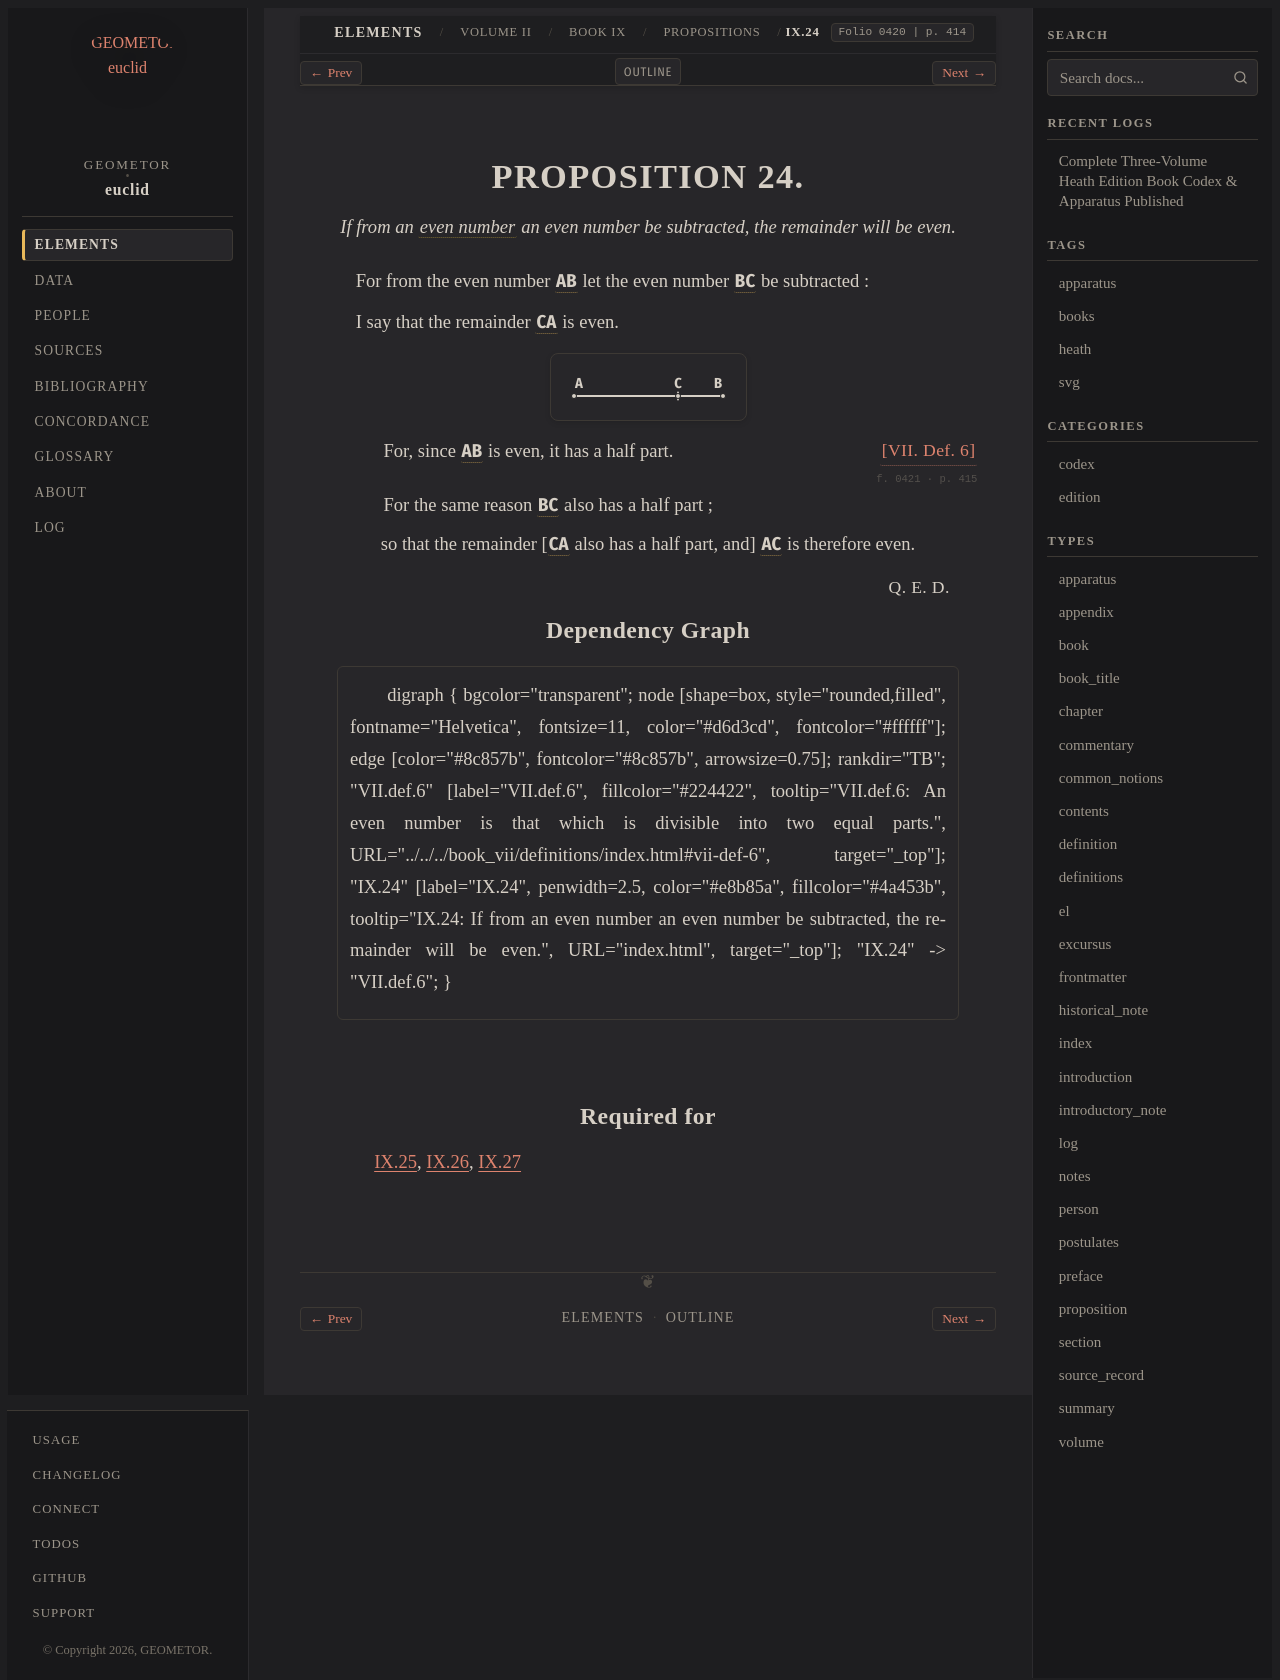

repository: geometor/euclid · page: heath/volume_II/book_ix/propositions/24/index.html · generator: sphinx

:canonical_id: IX.24
:volume: II
:book: IX
:proposition: 24
:type: proposition
:title: Proposition IX.24
:folios: 0420, 0421
:folio: 0420
:page: 414
:pages: 414, 415
:dependencies: VII.def.6

.. _IX.24:

.. folio:: 0420
   :page: 414

PROPOSITION 24.
===============

.. enunciation::

   If from an :term:`even number <even-number>` an even number be subtracted, the remainder will be even.

For from the even number :g:`AB <0420.g3:/ A B />` let the even number :g:`BC <0420.g3:/ B C />` be subtracted :

I say that the remainder :g:`CA <0420.g3:/ A C />` is even.

.. picture:: 0420.g3.svg
   :alt: Book IX, Proposition 24

.. subclause::

   For, since :g:`AB <0420.g3:/ A B />` is even, it has a half part. :just:`[VII. Def. 6] <VII.def.6>`

.. _folio-ii-0421:

.. folio:: 0421
   :page: 415

.. subclause::

   For the same reason :g:`BC <0420.g3:/ B C />` also has a half part ;

.. assertion::

   so that the remainder [:g:`CA <0420.g3:/ A C />` also has a half part, and] :g:`AC <0420.g3:/ A C />` is therefore even.

.. qed::

   :just:`Q. E. D.`

Dependency Graph
----------------

.. graphviz::

   digraph {
     bgcolor="transparent";
     node [shape=box, style="rounded,filled", fontname="Helvetica", fontsize=11, color="#d6d3cd", fontcolor="#ffffff"];
     edge [color="#8c857b", fontcolor="#8c857b", arrowsize=0.75];
     rankdir="TB";
     "VII.def.6" [label="VII.def.6", fillcolor="#224422", tooltip="VII.def.6: An even number is that which is divisible into two equal parts.", URL="../../../book_vii/definitions/index.html#vii-def-6", target="_top"];
     "IX.24" [label="IX.24", penwidth=2.5, color="#e8b85a", fillcolor="#4a453b", tooltip="IX.24: If from an even number an even number be subtracted, the remainder will be even.", URL="index.html", target="_top"];
     "IX.24" -> "VII.def.6";
   }

Required for
------------

:ref:`IX.25 <IX.25>`, :ref:`IX.26 <IX.26>`, :ref:`IX.27 <IX.27>`
